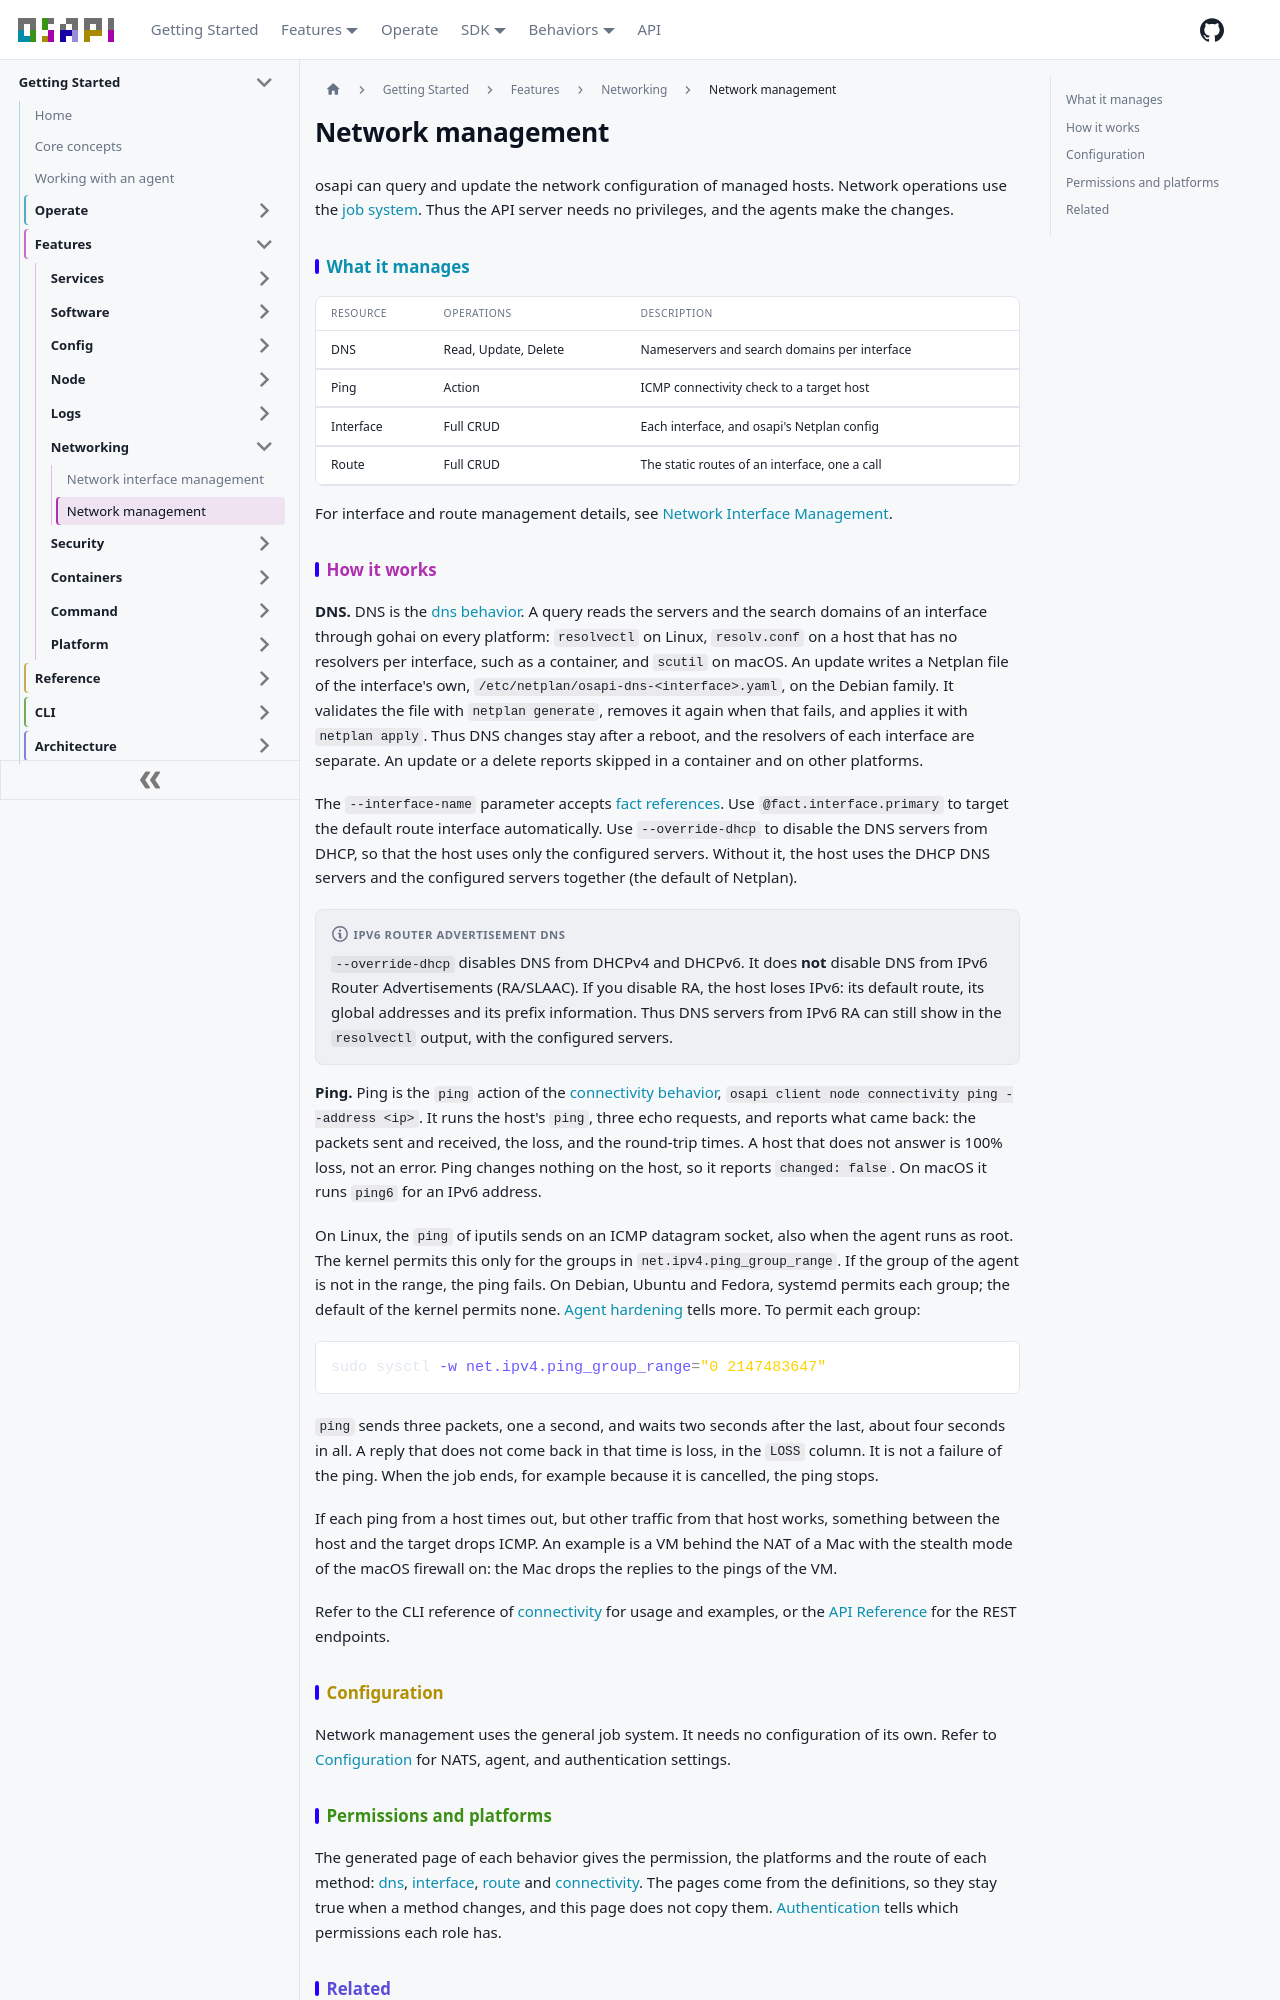

repository: osapi-io/osapi · page: sidebar/features/networking/network-management.html · generator: docusaurus

# Network management

osapi can query and update the network configuration of managed hosts. Network
operations use the [job system](../platform/job-system.md). Thus the API server
needs no privileges, and the agents make the changes.

## What it manages

| Resource  | Operations           | Description                                   |
| --------- | -------------------- | --------------------------------------------- |
| DNS       | Read, Update, Delete | Nameservers and search domains per interface  |
| Ping      | Action               | ICMP connectivity check to a target host      |
| Interface | Full CRUD            | Each interface, and osapi's Netplan config    |
| Route     | Full CRUD            | The static routes of an interface, one a call |

For interface and route management details, see
[Network Interface Management](network-interface-management.md).

## How it works

**DNS.** DNS is the
[dns behavior](../../reference/behaviors/networking/dns/dns.md). A query reads
the servers and the search domains of an interface through gohai on every
platform: `resolvectl` on Linux, `resolv.conf` on a host that has no resolvers
per interface, such as a container, and `scutil` on macOS. An update writes a
Netplan file of the interface's own, `/etc/netplan/osapi-dns-<interface>.yaml`,
on the Debian family. It validates the file with `netplan generate`, removes it
again when that fails, and applies it with `netplan apply`. Thus DNS changes
stay after a reboot, and the resolvers of each interface are separate. An update
or a delete reports skipped in a container and on other platforms.

The `--interface-name` parameter accepts
[fact references](../node/system-facts.md). Use `@fact.interface.primary` to
target the default route interface automatically. Use `--override-dhcp` to
disable the DNS servers from DHCP, so that the host uses only the configured
servers. Without it, the host uses the DHCP DNS servers and the configured
servers together (the default of Netplan).

:::note IPv6 Router Advertisement DNS

`--override-dhcp` disables DNS from DHCPv4 and DHCPv6. It does **not** disable
DNS from IPv6 Router Advertisements (RA/SLAAC). If you disable RA, the host
loses IPv6: its default route, its global addresses and its prefix information.
Thus DNS servers from IPv6 RA can still show in the `resolvectl` output, with
the configured servers.

:::

**Ping.** Ping is the `ping` action of the
[connectivity behavior](../../reference/behaviors/networking/connectivity/connectivity.md),
`osapi client node connectivity ping --address <ip>`. It runs the host's `ping`,
three echo requests, and reports what came back: the packets sent and received,
the loss, and the round-trip times. A host that does not answer is 100% loss,
not an error. Ping changes nothing on the host, so it reports `changed: false`.
On macOS it runs `ping6` for an IPv6 address.

On Linux, the `ping` of iputils sends on an ICMP datagram socket, also when the
agent runs as root. The kernel permits this only for the groups in
`net.ipv4.ping_group_range`. If the group of the agent is not in the range, the
ping fails. On Debian, Ubuntu and Fedora, systemd permits each group; the
default of the kernel permits none.
[Agent hardening](../../operate/secure/agent-hardening.md#kernel-settings) tells
more. To permit each group:

```bash
sudo sysctl -w net.ipv4.ping_group_range="0 2147483647"
```

`ping` sends three packets, one a second, and waits two seconds after the last,
about four seconds in all. A reply that does not come back in that time is loss,
in the `LOSS` column. It is not a failure of the ping. When the job ends, for
example because it is cancelled, the ping stops.

If each ping from a host times out, but other traffic from that host works,
something between the host and the target drops ICMP. An example is a VM behind
the NAT of a Mac with the stealth mode of the macOS firewall on: the Mac drops
the replies to the pings of the VM.

Refer to the CLI reference of
[connectivity](../../usage/cli/client/node/connectivity/connectivity.mdx) for
usage and examples, or the
[API Reference](/gen/api/connectivity-api-connectivity-operations) for the REST
endpoints.

## Configuration

Network management uses the general job system. It needs no configuration of its
own. Refer to [Configuration](../../operate/plan.md#the-config-file) for NATS,
agent, and authentication settings.
